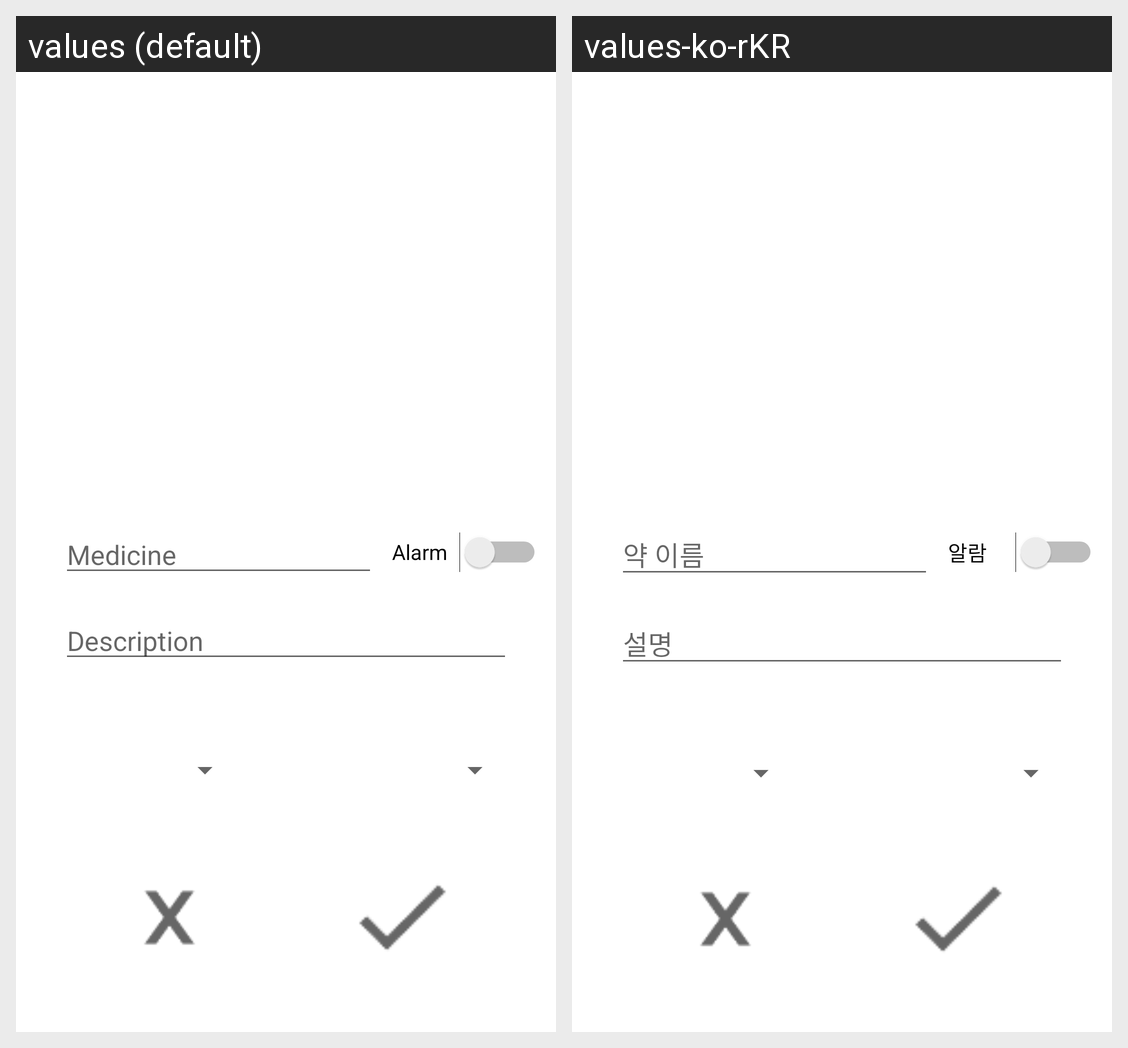

Locale-by-locale string values for the Android screen shown in this grid:
Android screen res/layout/activity_list_add.xml rendered under 2 locales, left to right: values (default), values-ko-rKR. Device: Nexus 5 (rendered at 1080×1920; each locale shown at half size, 540×960, under a caption strip naming it); theme Theme.Supplement_Tracker.
Strings drawn on this screen, with the default value and each locale's value (text and hints the layout hard-codes, and strings that could not be matched under every locale, appear in the picture but are not listed):

Name
  values: Medicine
  values-ko-rKR: 약 이름

Description
  values: Description
  values-ko-rKR: 설명

Alarm
  values: Alarm
  values-ko-rKR: 알람
